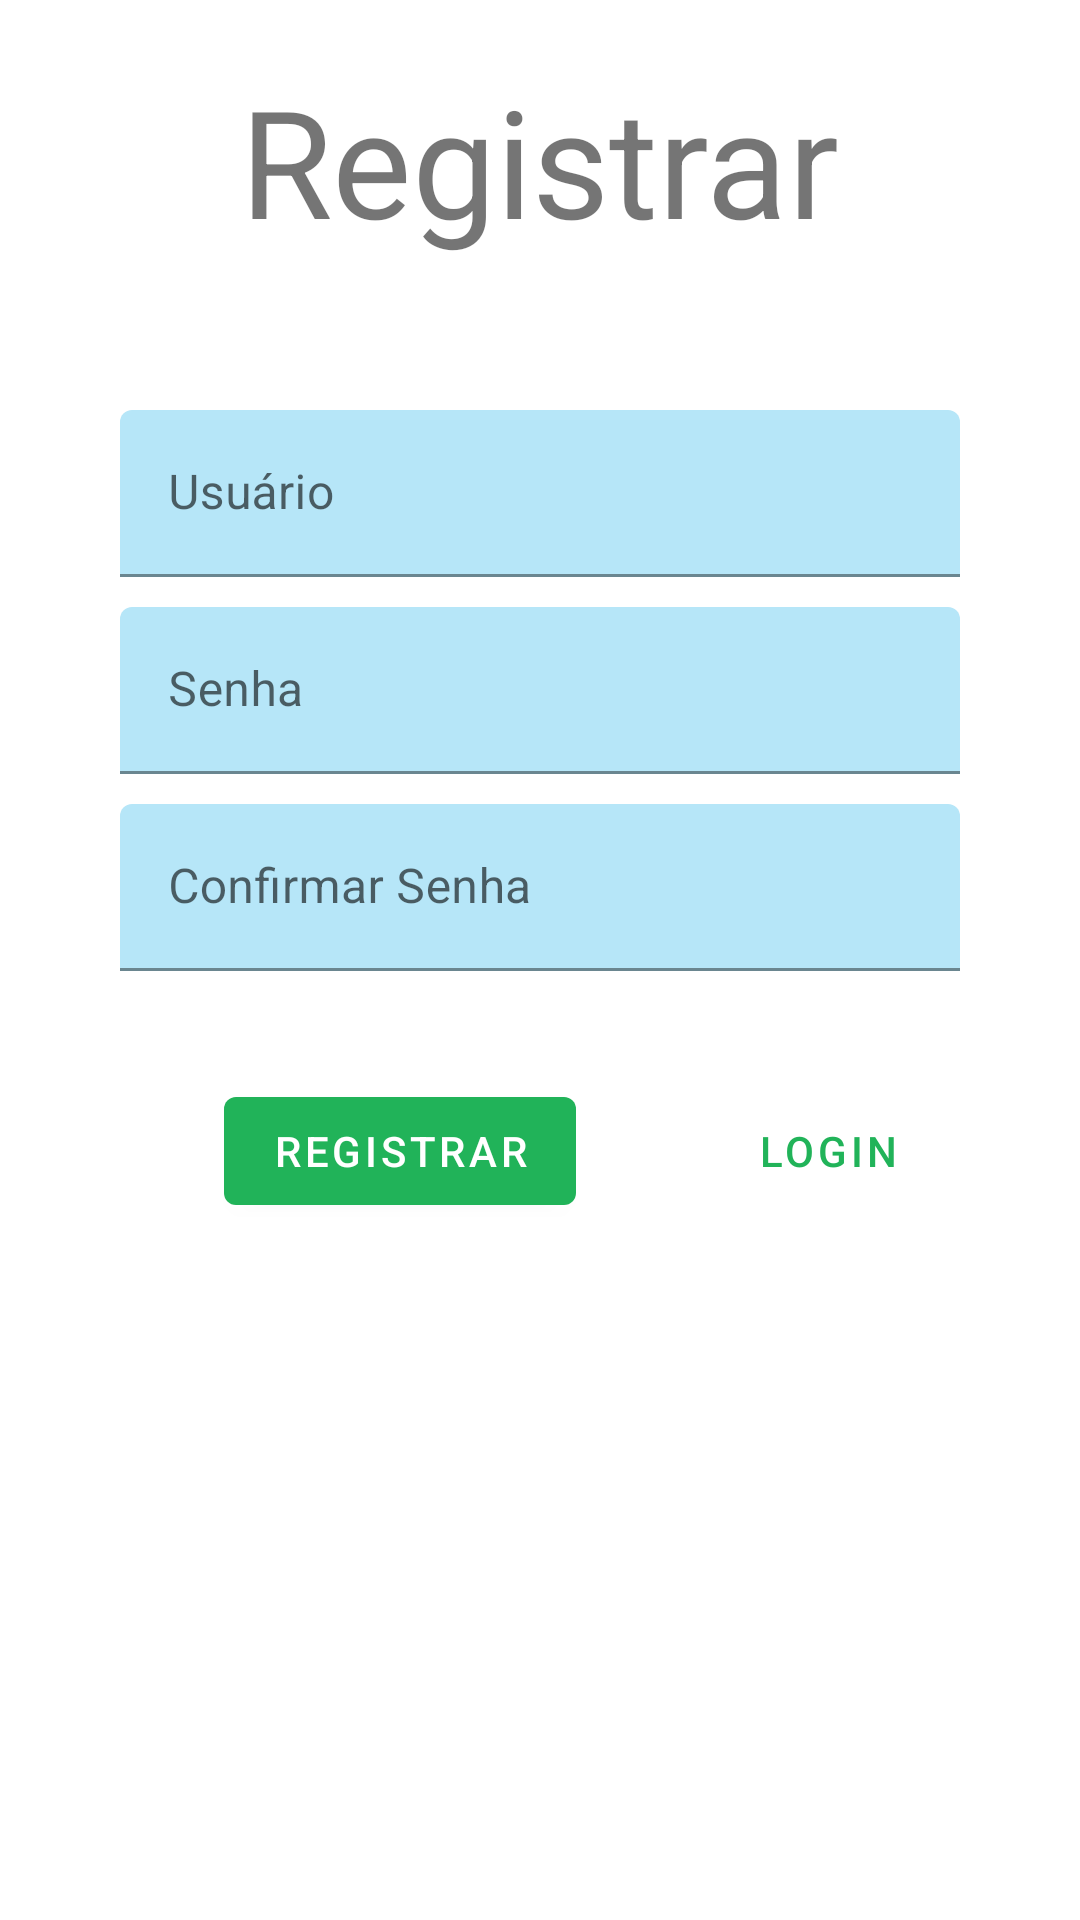

Produce the Android XML layout that renders to this screen, including the resource entries it uses.
<!-- AndroidManifest.xml: application theme Theme.AdoptionApp -->
<!-- res/layout/fragment_register.xml -->
<?xml version="1.0" encoding="utf-8"?>
<ScrollView xmlns:android="http://schemas.android.com/apk/res/android"
    xmlns:tools="http://schemas.android.com/tools"
    android:layout_width="match_parent"
    android:layout_height="match_parent"
    xmlns:app="http://schemas.android.com/apk/res-auto"
    tools:context=".ui.login.LoginFragment">

    <LinearLayout
        android:layout_width="match_parent"
        android:layout_height="wrap_content"
        android:gravity="center_horizontal"
        android:orientation="vertical" >

        <TextView
            android:id="@+id/loginText"
            android:layout_width="wrap_content"
            android:layout_height="wrap_content"
            android:layout_marginTop="20dp"
            android:text="@string/registrar"
            android:textSize="50sp"/>

        <com.google.android.material.textfield.TextInputLayout
            android:layout_width="match_parent"
            android:layout_height="match_parent"
            android:hint="@string/username"
            android:layout_marginTop="50dp"
            android:layout_marginStart="40dp"
            android:layout_marginEnd="40dp"
            app:boxBackgroundColor="?attr/boxBackgroundColor">

            <com.google.android.material.textfield.TextInputEditText
                android:id="@+id/reg_username"
                android:layout_width="match_parent"
                android:layout_height="wrap_content"/>
        </com.google.android.material.textfield.TextInputLayout>

        <com.google.android.material.textfield.TextInputLayout
            android:layout_width="match_parent"
            android:layout_height="match_parent"
            android:hint="@string/password"
            android:layout_marginTop="10dp"
            android:layout_marginStart="40dp"
            android:layout_marginEnd="40dp"
            app:boxBackgroundColor="?attr/boxBackgroundColor">

            <com.google.android.material.textfield.TextInputEditText
                android:id="@+id/reg_password"
                android:layout_width="match_parent"
                android:layout_height="wrap_content"
                android:inputType="textPassword"/>

        </com.google.android.material.textfield.TextInputLayout>

        <com.google.android.material.textfield.TextInputLayout
            android:layout_width="match_parent"
            android:layout_height="match_parent"
            android:hint="@string/confirm_password"
            android:layout_marginTop="10dp"
            android:layout_marginStart="40dp"
            android:layout_marginEnd="40dp"
            app:boxBackgroundColor="?attr/boxBackgroundColor">

            <com.google.android.material.textfield.TextInputEditText
                android:id="@+id/reg_confirm_password"
                android:layout_width="match_parent"
                android:layout_height="wrap_content"
                android:inputType="textPassword"/>

        </com.google.android.material.textfield.TextInputLayout>

        <RelativeLayout
            android:layout_width="match_parent"
            android:layout_height="wrap_content"
            android:layout_marginTop="36dp">

            <com.google.android.material.button.MaterialButton
                style="@style/Widget.MaterialComponents.Button.TextButton"
                android:id="@+id/btn_login_reg"
                android:layout_width="wrap_content"
                android:layout_height="wrap_content"
                android:text="@string/login"
                android:layout_alignParentEnd="true"
                android:layout_marginEnd="40dp"/>

            <com.google.android.material.button.MaterialButton
                android:id="@+id/btn_register_reg"
                android:layout_width="wrap_content"
                android:layout_height="wrap_content"
                android:text="@string/register"
                android:layout_toStartOf="@id/btn_login_reg"
                android:layout_marginEnd="40dp"/>


        </RelativeLayout>

    </LinearLayout>

</ScrollView>
<!-- resources referenced by this layout -->
<resources>
  <string name="confirm_password">Confirmar Senha</string>
  <string name="login">Login</string>
  <string name="password">Senha</string>
  <string name="register">Registrar</string>
  <string name="registrar">Registrar</string>
  <string name="username">Usuário</string>
  <style name="Theme.AdoptionApp" parent="Theme.MaterialComponents.DayNight.DarkActionBar">
          
          <item name="colorPrimary">@color/primary_green</item>
          <item name="colorPrimaryVariant">@color/dark_green</item>
          <item name="colorOnPrimary">@color/white</item>
          
          <item name="colorSecondary">@color/teal_200</item>
          <item name="colorSecondaryVariant">@color/teal_700</item>
          <item name="colorOnSecondary">@color/black</item>
          
          <item name="android:statusBarColor">?attr/colorPrimaryVariant</item>
          
          <item name="boxBackgroundColor">@color/lighter_blue</item>
          <item name="cardBackgroundColor">@color/light_blue</item>
      </style>
  <color name="primary_green">#21b359</color>
  <color name="dark_green">#198037</color>
  <color name="white">#FFFFFFFF</color>
  <color name="teal_200">#FF03DAC5</color>
  <color name="teal_700">#FF018786</color>
  <color name="black">#FF000000</color>
  <color name="lighter_blue">#b6e6f8</color>
  <color name="light_blue">#87d6f3</color>
</resources>
